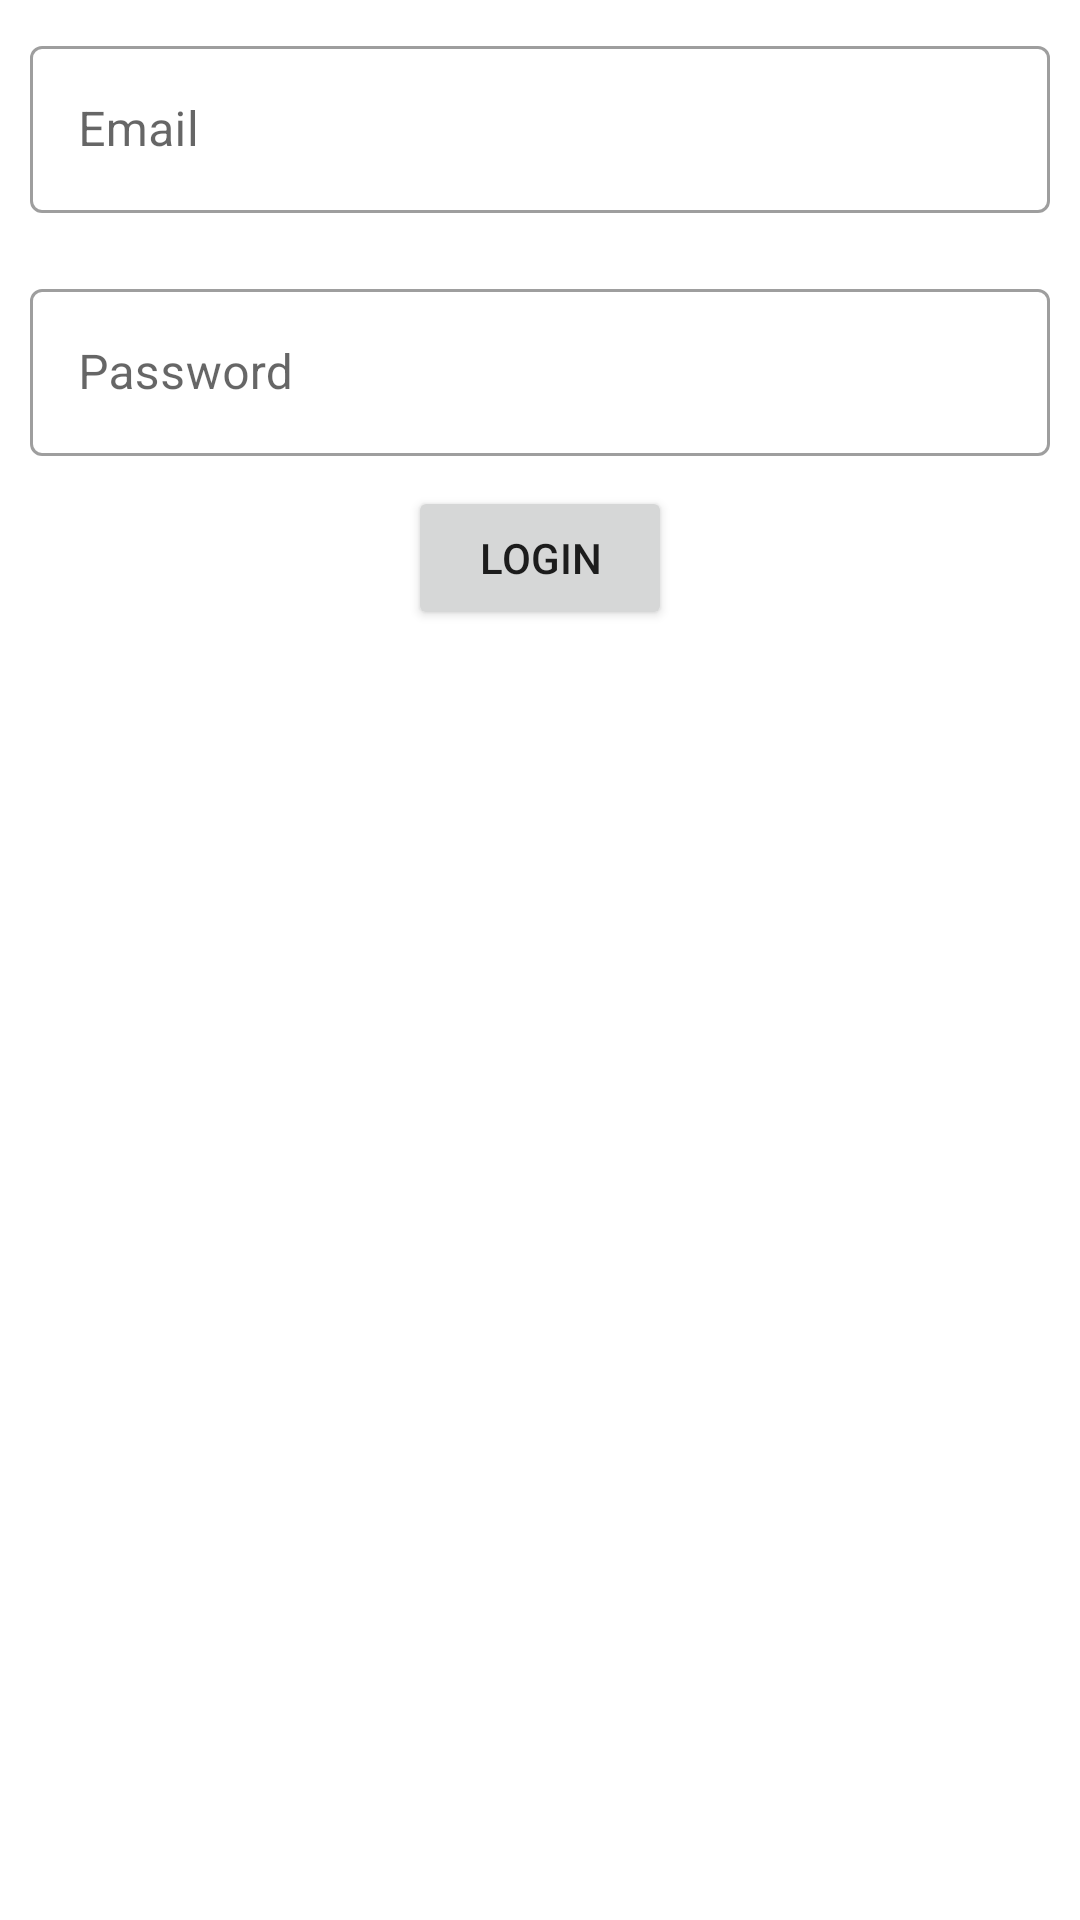

The Android layout XML behind this screen, and the referenced resources:
<!-- AndroidManifest.xml: application theme Theme.KshitijClass -->
<!-- res/layout/activity_email_auth.xml -->
<?xml version="1.0" encoding="utf-8"?>
<layout
    xmlns:android="http://schemas.android.com/apk/res/android"
    xmlns:app="http://schemas.android.com/apk/res-auto"
    xmlns:tools="http://schemas.android.com/tools">
<LinearLayout
    android:layout_width="match_parent"
    android:layout_height="match_parent"
    android:orientation="vertical"
    android:gravity="center_horizontal"
    tools:context=".firebase.EmailAuthActivity">
    <com.google.android.material.textfield.TextInputLayout
        android:layout_width="match_parent"
        android:layout_height="wrap_content"
        android:layout_margin="@dimen/margin_10dp"
        android:hint="@string/email"
        android:id="@+id/tilEmail"
        style="@style/Widget.MaterialComponents.TextInputLayout.OutlinedBox">

        <com.google.android.material.textfield.TextInputEditText
            android:layout_width="match_parent"
            android:layout_height="wrap_content"
            android:id="@+id/etEmail"
            android:inputType="textEmailAddress"
            />
    </com.google.android.material.textfield.TextInputLayout>
    <com.google.android.material.textfield.TextInputLayout
        android:layout_width="match_parent"
        android:layout_height="wrap_content"
        android:layout_margin="@dimen/margin_10dp"
        android:hint="@string/password"
        android:id="@+id/tilPassword"
        style="@style/Widget.MaterialComponents.TextInputLayout.OutlinedBox">

        <com.google.android.material.textfield.TextInputEditText
            android:layout_width="match_parent"
            android:layout_height="wrap_content"
            android:id="@+id/etPassword"
            android:inputType="textEmailAddress"
            />
    </com.google.android.material.textfield.TextInputLayout>

    <Button
        android:layout_width="wrap_content"
        android:layout_height="wrap_content"
        android:id="@+id/btnLogin"
        android:onClick="buttonclick"
        android:text="@string/login"
        />

</LinearLayout>
</layout>
<!-- resources referenced by this layout -->
<resources>
  <dimen name="margin_10dp">10dp</dimen>
  <string name="email">Email</string>
  <string name="login">Login</string>
  <string name="password">Password</string>
  <style name="Theme.KshitijClass" parent="Theme.MaterialComponents.DayNight.DarkActionBar">
          
          <item name="colorPrimary">@color/purple_500</item>
          <item name="colorPrimaryVariant">@color/purple_700</item>
          <item name="colorOnPrimary">@color/white</item>
          
          <item name="colorSecondary">@color/teal_200</item>
          <item name="colorSecondaryVariant">@color/teal_700</item>
          <item name="colorOnSecondary">@color/black</item>
          
          <item name="android:statusBarColor" tools:targetApi="l">?attr/colorPrimaryVariant</item>
          
      </style>
  <color name="purple_500">#FF6200EE</color>
  <color name="purple_700">#FF3700B3</color>
  <color name="white">#FFFFFFFF</color>
  <color name="teal_200">#FF03DAC5</color>
  <color name="teal_700">#FF018786</color>
  <color name="black">#FF000000</color>
</resources>
